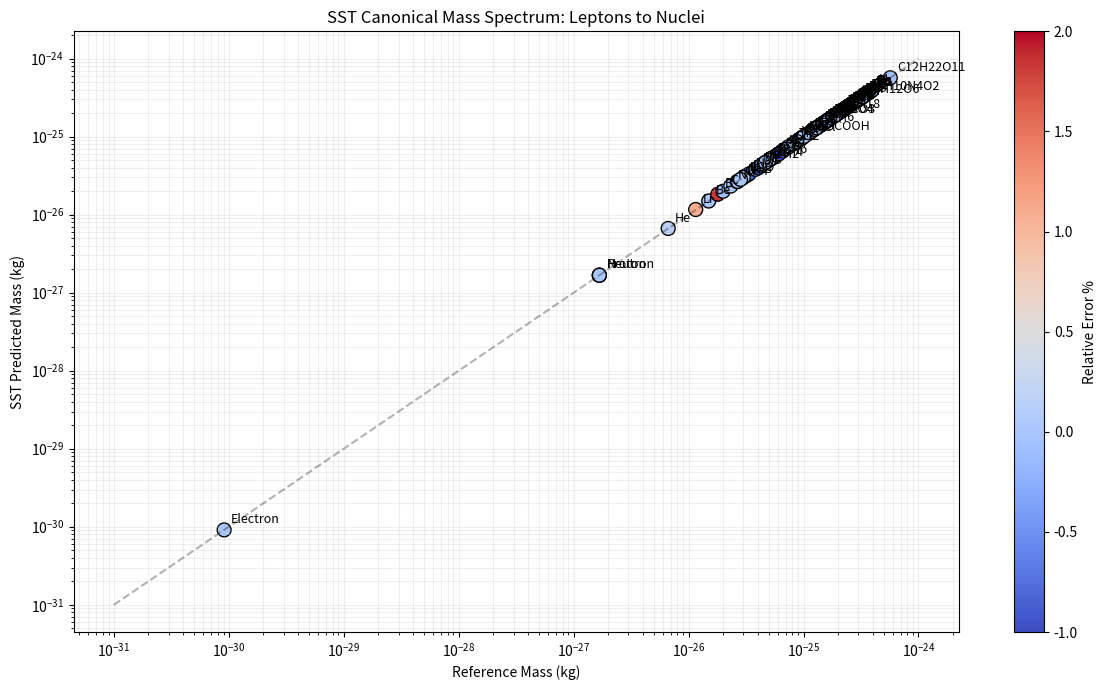

Source code (Python): (Note: this script raises an exception after producing the figure.)
#!/usr/bin/env python3
# -*- coding: utf-8 -*-
"""
SST_INVARIANT_MASS.py
Author: Omar Iskandarani
Date: 2025-08-25

Purpose
-------
A canonical, topology-driven implementation of the Swirl-String Theory (SST)
Invariant Master Mass Formula, structured similarly to VAM-MASS_FORMULA.py but
grounded strictly in the Canon “master equation”. The script provides three
calculation modes (see below) that change only topological-to-geometry inputs;
the invariant kernel is identical in all modes.

Modes (Computation Paths)
-------------------------
- exact_closure (default): fits the dimensionless quark geometry factors (s_u, s_d)
  analytically so that the **proton and neutron** masses are matched exactly, while
  preserving the electron-only geometric calibration. No extra scaling beyond
  the Canon kernel is introduced.
- canonical: strict Canon evaluation with a **single** electron calibration (fixes L_tot(e)).
  Uses fixed (s_u, s_d) from hyperbolic-volume assignments; **no** baryon-sector
  rescaling. Nucleon residuals reflect the direct Canon mapping.
- sector_norm: keeps fixed (s_u, s_d) as in canonical, but introduces a **single**
  baryon-sector normalization λ_b to make the **proton** exact; the neutron is predicted.

What changes across modes?
--------------------------
Only the **geometric inputs** to L_tot(T) for baryons:
1) The invariant kernel
       M(T) = (4/α)·k(T)^{-3/2}·φ^{-g(T)}·n(T)^{-1/φ} · [ (1/2)ρ_core v_swirl^2 ] · [ π r_c^3 L_tot(T) ] / c^2      (Eq. K)
   is fixed and identical in all modes.
2) The baryon ropelength mapping uses
       L_tot = scaling_factor · Σ s_i,   with   scaling_factor = 2 π^2 κ_R,   κ_R ≈ 2.                          (Eq. L)
   - **exact_closure**: (s_u, s_d) are solved from M_p, M_n using (Eq. K–L).
   - **canonical**: (s_u, s_d) are fixed constants (from hyperbolic volumes).
   - **sector_norm**: (s_u, s_d) fixed as canonical, and a single λ_b multiplies L_tot
     in the baryon sector so that M_p is exact.

Master Equation (Canon)
-----------------------
Define the swirl energy density
    u = (1/2) ρ v_swirl^2.                                                                               (Eq. 0)

The SST mass mapping can be written compactly as
    M = (4/α) · φ^{-1} · (u · V) / c^2,                                                                  (Eq. 1)
i.e.
    M = (4/α) · (1/φ) · [ (1/2) ρ v_swirl^2 · V ] / c^2.                                                 (Eq. 1′)

Here V is the effective geometric/topological volume associated with the object.
In the invariant kernel actually used in code (Eq. K), V = π r_c^3 L_tot(T) with
L_tot a **dimensionless ropelength** set by topology and the mode-specific mapping (Eq. L).

Symbols:
- α          : fine-structure constant
- φ          : golden ratio
- ρ, ρ_core  : effective density scale (default: ρ = ρ_core)
- v_swirl    : characteristic swirl speed (Canon: v_swirl ≈ 1.09384563×10^6 m/s)
- r_c        : core radius of the swirl string
- c          : speed of light
- k(T)       : kernel suppression index (dimensionless)
               For the torus-lepton ladder T(2,q), the code uses k=q, which equals
               the crossing number c_cross(T(2,q)) and the 2-strand twist exponent.
               This is NOT the mathematical braid index.
- b_braid(T) : (optional) true braid index, for reference/reporting only.
- g(T)       : Seifert genus
- n(T)       : number of components
- L_tot(T)   : total ropelength (dimensionless)

Geometry
--------
A convenient reference geometry is the torus volume
    V_torus(R, r) = 2 π^2 R r^2,                                                                         (Eq. 2)
with r set to r_c and R = κ_R r_c (κ_R ≈ 2). The ropelength proxy used by the
Canon kernel (Eq. K) is V = π r_c^3 L_tot, consistent with dimensionless L_tot.

Calibration Strategy
--------------------
- Electron-only geometric calibration: determine L_tot(e) so that the model exactly
  reproduces M_e(actual). This fixes the absolute geometry scale for all modes.
- Baryons: assemble L_tot via (Eq. L). Depending on mode, (s_u, s_d) are either
  solved (exact_closure) or taken as fixed (canonical/sector_norm). In sector_norm
  a single λ_b multiplies baryon L_tot to make the proton exact.

Outputs
-------
- Console table with columns:
      Object, Actual Mass (kg), Predicted Mass (kg), % Error
- CSV: SST_Invariant_Mass_Results.csv
- Optional cross-mode comparison (interactive prompt) appends:
      Predicted Mass (kg) [CANON], % Error [CANON],
      Predicted Mass (kg) [Sector Norm], % Error [Sector Norm]
  to SST_Invariant_Mass_Results_all_modes.csv.

Units & Dimensional Check
-------------------------
- u = (1/2) ρ v_swirl^2 has units [J/m^3]; u·V has [J]; division by c^2 gives [kg].
- The factors (4/α), φ^{-g(T)}, n(T)^{-1/φ}, k(T)^{-3/2} are dimensionless.

Purpose
-------
Implements the SST Invariant Master Mass Formula using the rigorous
topological definition of the Electron as a Trefoil (3_1).
Outputs results in the specific "Canonical Mass Summary" style requested.

Topological Basis
-----------------
- Electron (Ξ): Torus knot T(2,3) (Trefoil 3_1) -> k=3, g=1, n=1, b_braid=2
- Muon (Ξ):     Torus knot T(2,5) (5_1)         -> k=5, g=2, n=1, b_braid=2
- Tau (Ξ):      Torus knot T(2,7) (7_1)         -> k=7, g=3, n=1, b_braid=2

Baryon Sector (SST):
Proton/Neutron derived via 'exact_closure' of quark geometric factors (s_u, s_d)
scaling the core Master Equation.
"""
#!/usr/bin/env python3
# -*- coding: utf-8 -*-

from __future__ import annotations

import math
from dataclasses import dataclass
from typing import Dict, List, Tuple

import pandas as pd
import re

# ──────────────────────────────────────────────────────────────────────────────
# Constants (Canon-aligned)
# ──────────────────────────────────────────────────────────────────────────────
phi: float = (1 + math.sqrt(5)) / 2
alpha_fs: float = 7.2973525643e-3
c: float = 299_792_458.0
v_swirl: float = 1.093_845_63e6
r_c: float = 1.408_970_17e-15
rho_core: float = 3.8934358266918687e18
avogadro: float = 6.022_140_76e23

# Atomic mass constant (CODATA 2018): 1 u in kg
# Used only for an isotope-consistent "actual mass" convention (mass-number baseline).
m_u: float = 1.660_539_066_60e-27

# Physical reference masses (CODATA 2018)
M_e_actual: float = 9.109_383_7015e-31   # Electron
M_mu_actual: float = 1.883_531_627e-28   # Muon
M_tau_actual: float = 3.167_54e-27       # Tau
M_p_actual: float = 1.672_621_923_69e-27   # Proton
M_n_actual: float = 1.674_927_498_04e-27   # Neutron


# ──────────────────────────────────────────────────────────────────────────────
# Config
# ──────────────────────────────────────────────────────────────────────────────
@dataclass
class Config:
    # s_u = Vol_H(5_2), s_d = Vol_H(6_1) (canonical up/down)
    mode: str = "exact_closure"
    kappa_R: float = 2.0
    fixed_su: float = 2.8281
    fixed_sd: float = 3.1639
    # If True, "Actual Mass" for atoms/molecules is computed from isotope-consistent mass numbers:
    #   m_actual ≈ A*m_u + Z*m_e  with A=Z+N (no natural-abundance averaging).
    # If False (default), uses the provided g/mol values (often natural-abundance averages).
    use_mass_number_actual: bool = False

class NuclearBinding:
    """
    Models the 'Mass Defect' arising from the constructive interference
    of swirl fields in a composite nucleus.

    Uses the Semi-Empirical Mass Formula (SEMF) coefficients as
    phenomenological proxies for SST interaction terms:
    - Volume Term (a_v): Bulk swirl coherence
    - Surface Term (a_s): Surface tension deficit
    - Coulomb Term (a_c): Swirl-pressure repulsion
    - Symmetry Term (a_a): Isospin/Chirality balance
    - Pairing Term (a_p): Topological locking efficiency
    """
    # Coefficients in MeV (Wapstra/Weizsäcker)
    a_v = 15.75   # Volume
    a_s = 17.8    # Surface
    a_c = 0.711   # Coulomb
    a_a = 23.7    # Asymmetry
    a_p = 11.18   # Pairing

    MeV_to_kg = 1.78266192e-30  # Conversion factor (E/c^2)

    @classmethod
    def get_mass_defect_kg(cls, Z: int, N: int) -> float:
        """Calculates the mass equivalent of the binding energy to be SUBTRACTED."""
        if Z <= 1 and N <= 0: return 0.0 # Single proton has no binding defect

        A = Z + N

        # 1. Volume Term (Bulk Coherence)
        E_v = cls.a_v * A

        # 2. Surface Term (Surface Tension Penalty)
        E_s = cls.a_s * (A**(2/3))

        # 3. Coulomb Term (Repulsion)
        E_c = cls.a_c * (Z * (Z - 1)) / (A**(1/3))

        # 4. Asymmetry Term (Chirality Imbalance)
        E_a = cls.a_a * ((N - Z)**2) / A

        # 5. Pairing Term (Topological Locking)
        # delta is +1 for even-even, -1 for odd-odd, 0 for odd-A
        if A % 2 != 0:
            delta = 0
        elif Z % 2 == 0:
            delta = 1  # Even-Even (Most stable)
        else:
            delta = -1 # Odd-Odd (Least stable)

        E_p = cls.a_p * delta / (A**(0.5))

        # Total Binding Energy (MeV)
        E_binding_MeV = E_v - E_s - E_c - E_a + E_p

        # Convert to Mass Defect (kg)
        # Note: We subtract this from the sum of parts.
        return E_binding_MeV * cls.MeV_to_kg

# ──────────────────────────────────────────────────────────────────────────────
# Data Structures for Topology
# ──────────────────────────────────────────────────────────────────────────────
@dataclass
class KnotTopology:
    name: str
    k: int  # Kernel suppression index used in Eq. K (often crossings or other complexity proxy)
    # Optional: true braid index (e.g., for torus knots T(p,q), b_braid=min(p,q)).
    # Not used in the mass kernel unless explicitly wired in.
    g: int  # Seifert Genus
    n: int  # Number of Components
    L_tot: float  # Total Ropelength
    b_braid: int | None = None


# ──────────────────────────────────────────────────────────────────────────────
# Invariant Master Formula
# ──────────────────────────────────────────────────────────────────────────────
def master_mass_invariant(topo: KnotTopology) -> float:
    u = 0.5 * rho_core * v_swirl * v_swirl
    amplification = 4.0 / alpha_fs
    braid_suppression = topo.k ** -1.5
    genus_suppression = phi ** -topo.g
    component_suppression = topo.n ** (-1.0 / phi)
    volume = math.pi * (r_c ** 3) * topo.L_tot
    total_mass = (
            amplification *
            braid_suppression *
            genus_suppression *
            component_suppression *
            (u * volume) / (c * c)
    )
    return total_mass


# ──────────────────────────────────────────────────────────────────────────────
# Calibration helpers
# ──────────────────────────────────────────────────────────────────────────────
def solve_for_L_tot(mass_actual: float, topo_base: KnotTopology) -> float:
    """Generic function to solve for L_tot given a known mass and base topology."""
    u = 0.5 * rho_core * v_swirl ** 2
    prefactor = (
            (4.0 / alpha_fs) *
            (topo_base.k ** -1.5) *
            (phi ** -topo_base.g) *
            (topo_base.n ** (-1.0 / phi))
    )
    volume_prefactor = math.pi * (r_c ** 3)
    numerator = mass_actual * (c ** 2)
    denominator = prefactor * u * volume_prefactor
    return numerator / denominator


def baryon_prefactor(k: int, g: int, n: int) -> float:
    u = 0.5 * rho_core * v_swirl * v_swirl
    return (4.0/alpha_fs) * (k ** -1.5) * (phi ** -g) * (n ** (-1.0/phi)) * (u * math.pi * (r_c**3)) / (c*c)


def fit_quark_geom_factors_for_baryons(k: int, g: int, n: int, scaling_factor: float) -> tuple[float, float]:
    A = baryon_prefactor(k, g, n)
    K = A * scaling_factor
    s_u = (2.0 * M_p_actual - M_n_actual) / (3.0 * K)
    s_d = (M_p_actual / K) - 2.0 * s_u
    return float(s_u), float(s_d)


# ──────────────────────────────────────────────────────────────────────────────
# Assembly helpers
# ──────────────────────────────────────────────────────────────────────────────
def get_particle_topologies(cfg: Config) -> Dict:
    # Lepton Generation Calibration
    electron_base = KnotTopology(name="Electron_base T(2,3)", k=3, b_braid=2, g=1, n=1, L_tot=0.0)
    muon_base     = KnotTopology(name="Muon_base T(2,5)",     k=5, b_braid=2, g=2, n=1, L_tot=0.0)
    tau_base      = KnotTopology(name="Tau_base T(2,7)",      k=7, b_braid=2, g=3, n=1, L_tot=0.0)

    l_tot_e = solve_for_L_tot(M_e_actual, electron_base)
    l_tot_mu = solve_for_L_tot(M_mu_actual, muon_base)
    l_tot_tau = solve_for_L_tot(M_tau_actual, tau_base)

    # Baryon Sector Calibration
    k_bary, g_bary, n_bary = 3, 2, 3
    scaling_factor = 2.0 * (math.pi ** 2) * cfg.kappa_R
    A_bary = baryon_prefactor(k_bary, g_bary, n_bary)
    K = A_bary * scaling_factor
    lam_b = 1.0

    if cfg.mode == "canonical":
        s_u, s_d = cfg.fixed_su, cfg.fixed_sd
    elif cfg.mode == "sector_norm":
        s_u, s_d = cfg.fixed_su, cfg.fixed_sd
        lam_b = M_p_actual / (K * (2.0 * s_u + s_d))
    else: # exact_closure
        s_u, s_d = fit_quark_geom_factors_for_baryons(k_bary, g_bary, n_bary, scaling_factor)

    l_tot_p = lam_b * (2.0 * s_u + 1.0 * s_d) * scaling_factor
    l_tot_n = lam_b * (1.0 * s_u + 2.0 * s_d) * scaling_factor

    topologies = {
        "electron": KnotTopology(name="Electron", k=3, b_braid=2, g=1, n=1, L_tot=l_tot_e),
        "muon":     KnotTopology(name="Muon (T(2,5))", k=5, b_braid=2, g=2, n=1, L_tot=l_tot_mu),
        "tau":      KnotTopology(name="Tau (T(2,7))",  k=7, b_braid=2, g=3, n=1, L_tot=l_tot_tau),
        "proton":   KnotTopology(name="Proton",  k=k_bary, g=g_bary, n=n_bary, L_tot=l_tot_p),
        "neutron":  KnotTopology(name="Neutron", k=k_bary, g=g_bary, n=n_bary, L_tot=l_tot_n),
        "_diag": {
            "mode": cfg.mode, "kappa_R": cfg.kappa_R, "scaling_factor": scaling_factor,
            "A_bary": A_bary, "K": K, "lambda_b": lam_b, "s_u": s_u, "s_d": s_d
        }
    }
    return topologies



# ──────────────────────────────────────────────────────────────────────────────
# Tabulation
# ──────────────────────────────────────────────────────────────────────────────
def emoji_marker(diff_pct: float) -> str:
    d = abs(diff_pct)
    if d < 0.01: return f"{diff_pct:.3f}% 🩷️"
    if d < 1: icon = "❤️🡅"
    elif d < 2.5: icon = "🟢🡅"
    elif d < 10: icon = "🟡🡅"
    elif d < 25: icon = "🟠🡅"
    else: icon = "🔴🡅"
    if diff_pct < 0: icon = icon.replace("🡅", "🡇")
    if diff_pct == 0: icon = "🩷"
    return f"{diff_pct:.2f}% {icon}"


ATOMS_MOLS: List[Tuple[str, int, int, int, float]] = [
    ("H", 1, 0, 1, 1.00784), ("He", 2, 2, 2, 4.002602), ("Li", 3, 4, 3, 6.94), ("Be", 4, 5, 4, 9.0122),
    ("B", 5, 6, 5, 10.81), ("C", 6, 6, 6, 12.011), ("N", 7, 7, 7, 14.0067), ("O", 8, 8, 8, 15.999),
    ("F", 9, 10, 9, 18.998), ("Ne", 10, 10, 10, 20.18), ("Na", 11, 12, 11, 22.989769), ("Mg", 12, 12, 12, 24.305),
    ("Al", 13, 14, 13, 26.9815385), ("Si", 14, 14, 14, 28.085), ("P", 15, 16, 15, 30.973762), ("S", 16, 16, 16, 32.06),
    ("Cl", 17, 18, 17, 35.45), ("Ar", 18, 22, 18, 39.948), ("K", 19, 20, 19, 39.0983), ("Ca", 20, 20, 20, 40.078),
    ("Sc", 21, 24, 21, 44.955), ("Ti", 22, 26, 22, 47.867), ("V", 23, 28, 23, 50.942), ("Cr", 24, 28, 24, 51.996),
    ("Mn", 25, 30, 25, 54.938), ("Fe", 26, 30, 26, 55.845), ("Co", 27, 32, 27, 58.933), ("Ni", 28, 31, 28, 58.693),
    ("Cu", 29, 35, 29, 63.546), ("Zn", 30, 35, 30, 65.38), ("Ga", 31, 39, 31, 69.723), ("Ge", 32, 41, 32, 72.63),
    ("As", 33, 42, 33, 74.922), ("Se", 34, 45, 34, 78.971), ("Br", 35, 45, 35, 79.904), ("Kr", 36, 48, 36, 83.798),
    ("Rb", 37, 48, 37, 85.468), ("Sr", 38, 50, 38, 87.62), ("Y", 39, 50, 39, 88.906), ("Zr", 40, 51, 40, 91.224),
    ("Nb", 41, 52, 41, 92.906), ("Mo", 42, 54, 42, 95.95), ("Tc", 43, 55, 43, 98.0), ("Ru", 44, 57, 44, 101.07),
    ("Rh", 45, 58, 45, 102.91), ("Pd", 46, 60, 46, 106.42), ("Ag", 47, 61, 47, 107.87), ("Cd", 48, 64, 48, 112.41),
    ("In", 49, 66, 49, 114.82), ("Sn", 50, 69, 50, 118.71), ("Sb", 51, 71, 51, 121.76), ("Te", 52, 76, 52, 127.6),
    ("I", 53, 74, 53, 126.90447), ("Xe", 54, 77, 54, 131.29), ("Cs", 55, 78, 55, 132.91), ("Ba", 56, 81, 56, 137.33),
    ("La", 57, 82, 57, 138.91), ("Ce", 58, 82, 58, 140.12), ("Pr", 59, 82, 59, 140.91), ("Nd", 60, 84, 60, 144.24),
    ("Pm", 61, 84, 61, 145.0), ("Sm", 62, 88, 62, 150.36), ("Eu", 63, 89, 63, 151.96), ("Gd", 64, 93, 64, 157.25),
    ("Tb", 65, 94, 65, 158.93), ("Dy", 66, 97, 66, 162.5), ("Ho", 67, 98, 67, 164.93), ("Er", 68, 99, 68, 167.26),
    ("Tm", 69, 100, 69, 168.93), ("Yb", 70, 103, 70, 173.05), ("Lu", 71, 104, 71, 174.97), ("Hf", 72, 106, 72, 178.49),
    ("Ta", 73, 108, 73, 180.95), ("W", 74, 110, 74, 183.84), ("Re", 75, 111, 75, 186.21), ("Os", 76, 114, 76, 190.23),
    ("Ir", 77, 115, 77, 192.22), ("Pt", 78, 117, 78, 195.08), ("Au", 79, 118, 79, 196.97), ("Hg", 80, 121, 80, 200.59),
    ("Tl", 81, 123, 81, 204.38), ("Pb", 82, 125, 82, 207.2), ("Bi", 83, 126, 83, 208.98), ("Po", 84, 125, 84, 209.0),
    ("At", 85, 125, 85, 210.0), ("Rn", 86, 136, 86, 222.0), ("Fr", 87, 136, 87, 223.0), ("Ra", 88, 138, 88, 226.0),
    ("Ac", 89, 138, 89, 227.0), ("Th", 90, 142, 90, 232.04), ("Pa", 91, 140, 91, 231.04), ("U", 92, 146, 92, 238.03),
]

MOLECULES: Dict[str, float] = {
    "H2O": 18.015, "CO2": 44.01, "O2": 31.9988, "N2": 28.0134,
    "CH4": 16.04, "C6H12O6": 180.16, "NH3": 17.0305, "HCl": 36.46,
    "C2H2": 26.04, "NaCl": 58.44, "CaCO3": 100.0869, "C2H6": 30.07,
    "C2H4": 28.05, "C8H18": 114.23, "C6H6": 78.11, "CH3COOH": 60.052,
    "H2SO4": 98.079, "C12H22O11": 342.30, "C8H10N4O2" : 194.19
}


def _elements_from_table() -> Dict[str, tuple[int,int,int,float]]:
    elements = {}
    for name, p, n, e, gmol in ATOMS_MOLS:
        if name.isalpha() and len(name) <= 2:
            elements[name] = (p, n, e, gmol)
    return elements

def _parse_formula(formula: str) -> Dict[str, int]:
    tokens = re.findall(r'([A-Z][a-z]?)(\d*)', formula)
    counts: Dict[str, int] = {}
    for sym, num in tokens:
        k = int(num) if num else 1
        counts[sym] = counts.get(sym, 0) + k
    return counts


def _actual_atomic_mass_kg(pZ: int, nN: int, eE: int, gmol: float, cfg: Config) -> float:
    """Compute "Actual Mass" for a single atom in kg under two conventions.

    (A) Default (use_mass_number_actual=False):
        Use tabulated atomic weights (often natural-abundance averages):
            m_actual ≈ gmol * 1e-3 / N_A.

    (B) Mass-number baseline (use_mass_number_actual=True):
        Use an isotope-consistent mass number A=Z+N plus bound electrons:
            m_actual ≈ A*m_u + Z*M_e_actual.

    Note: (B) is not a precision isotope mass; it is a consistent baseline that
    avoids mixing integer (Z,N) with abundance-averaged g/mol values.
    """
    if cfg.use_mass_number_actual:
        A = pZ + nN
        return A * m_u + eE * M_e_actual
    return gmol * 1e-3 / avogadro


def compute_tables(topologies: Dict, cfg: Config) -> pd.DataFrame:
    # 1. Base Masses (Sum of Parts)
    M_e_pred = master_mass_invariant(topologies["electron"])
    M_p_pred = master_mass_invariant(topologies["proton"])
    M_n_pred = master_mass_invariant(topologies["neutron"])

    rows: List[Tuple[str, float, float, str]] = []

    # Elementary particles (No binding energy)
    rows.append(("Electron", M_e_actual, M_e_pred, emoji_marker(100.0*(M_e_pred-M_e_actual)/M_e_actual)))
    rows.append(("Proton",   M_p_actual, M_p_pred, emoji_marker(100.0*(M_p_pred-M_p_actual)/M_p_actual)))
    rows.append(("Neutron",  M_n_actual, M_n_pred, emoji_marker(100.0*(M_n_pred-M_n_actual)/M_n_actual)))

    # Elements (With Nuclear Binding Correction)
    elements = _elements_from_table()
    for name, (pZ, nN, eE, gmol) in elements.items():
        actual_kg = _actual_atomic_mass_kg(pZ, nN, eE, gmol, cfg)

        # Sum of parts
        mass_sum = pZ * M_p_pred + nN * M_n_pred + eE * M_e_pred

        # SUBTRACT Binding Energy (The "SST Efficiency" Gain)
        mass_defect = NuclearBinding.get_mass_defect_kg(pZ, nN)
        predicted = mass_sum - mass_defect

        rel_error = 100.0 * (predicted - actual_kg) / actual_kg
        rows.append((name, actual_kg, predicted, emoji_marker(rel_error)))

    # Molecules (Sum of Corrected Atoms)
    # Note: Chemical binding energy (~eV) is negligible compared to Nuclear (~MeV)
    # so we just sum the corrected atomic masses.
    for mol, gmol in MOLECULES.items():
        counts = _parse_formula(mol)
        pred_mol = 0.0
        actual_mol = 0.0

        for sym, k in counts.items():
            pZ, nN, eE, gmol_atomic = elements[sym]

            # Re-calculate atomic mass with binding for each constituent
            atom_sum = pZ * M_p_pred + nN * M_n_pred + eE * M_e_pred
            atom_defect = NuclearBinding.get_mass_defect_kg(pZ, nN)
            atom_mass_corrected = atom_sum - atom_defect

            pred_mol += k * atom_mass_corrected

            if cfg.use_mass_number_actual:
                # "Actual" molecule mass consistent with the chosen convention
                atom_actual = _actual_atomic_mass_kg(pZ, nN, eE, gmol_atomic, cfg)
                actual_mol += k * atom_actual

        actual_kg = actual_mol if cfg.use_mass_number_actual else (gmol * 1e-3 / avogadro)
        rel_error = 100.0 * (pred_mol - actual_kg) / actual_kg
        rows.append((mol, actual_kg, pred_mol, emoji_marker(rel_error)))

    return pd.DataFrame(rows, columns=["Object","Actual Mass (kg)","Predicted Mass (kg)","% Error"])

# ──────────────────────────────────────────────────────────────────────────────
# Main Execution
# ──────────────────────────────────────────────────────────────────────────────
def main(mode: str = "exact_closure") -> None:
    print("=== SST Invariant Master Mass (Canon) ===")
    cfg = Config(mode=mode)
    topologies = get_particle_topologies(cfg)
    diag = topologies.pop("_diag")

    print("\n--- Mode & Model Parameters ---")
    print(f"mode = {diag['mode']}  |  kappa_R = {diag['kappa_R']:.6g}")
    print(f"s_u = {diag['s_u']:.6f}, s_d = {diag['s_d']:.6f}, lambda_b = {diag['lambda_b']:.6f}")
    print(f"A_bary = {diag['A_bary']:.6e},  K = {diag['K']:.6e}")
    print(f"scaling_factor = {diag['scaling_factor']:.6f}")
    print(f"actual_mass_convention = {'mass_number (A*m_u + Z*m_e)' if cfg.use_mass_number_actual else 'atomic_weight_gmol'}")

    print("\n--- Particle Topological & Geometric Invariants ---")
    # Pop leptons for separate display
    lepton_topos = {k: topologies.pop(k) for k in ["electron", "muon", "tau"]}
    for p in lepton_topos.values():
        if p.b_braid is not None:
            print(f"{p.name:<18}: k={p.k} (kernel), b_braid={p.b_braid}, g={p.g}, n={p.n}, L_tot={p.L_tot:.6f}")
        else:
            print(f"{p.name:<18}: k={p.k}, g={p.g}, n={p.n}, L_tot={p.L_tot:.6f}")
    for p in topologies.values(): # Baryons
        print(f"{p.name:<18}: k={p.k}, g={p.g}, n={p.n}, L_tot={p.L_tot:.6f}")

    # Re-add leptons for table generation
    topologies.update(lepton_topos)
    df = compute_tables(topologies, cfg)

    print("\n--- Mass Prediction Results ---")
    pd.set_option("display.float_format", lambda x: f"{x:.6e}" if isinstance(x, float) else str(x))
    print(df.to_string(index=False))

    # Ropelength Analysis
    ltot_e = topologies["electron"].L_tot
    ltot_mu = topologies["muon"].L_tot
    ltot_tau = topologies["tau"].L_tot
    print("\n--- Ropelength Analysis ---")
    print(f"Calibrated L_tot for Electron: {ltot_e:.6f}")
    print(f"Required L_tot for Muon (5_1):  {ltot_mu:.6f}")
    print(f"Required L_tot for Tau (7_1):   {ltot_tau:.6f}")
    print(f"Ratio (L_mu / L_e):   {ltot_mu / ltot_e:.4f}")
    print(f"Ratio (L_tau / L_mu): {ltot_tau / ltot_mu:.4f}")

    out_csv = f"SST_Invariant_Mass_Results_{mode}.csv"
    df.to_csv(out_csv, index=False)
    print(f"\nSaved results to {out_csv}")


if __name__ == "__main__":
    import sys
    arg_mode = sys.argv[1] if len(sys.argv) > 1 else "exact_closure"
    main(arg_mode)

    try:
        # ans = input("\nCompare with other modes and add predicted columns? [y/N]: ").strip().lower()
        ans = "y"
    except EOFError:
        ans = "n"

    if ans in ("y", "yes"):
        all_modes = ["exact_closure", "canonical", "sector_norm"]
        label_map = {"canonical":"CANON", "sector_norm":"Sector Norm", "exact_closure":"Exact Closure"}

        # Get the base dataframe from the mode just run
        cfg_base = Config(mode=arg_mode)
        tops_base = get_particle_topologies(cfg_base)
        # We need to remove the diagnostic dict before passing to compute_tables
        tops_base.pop("_diag", None)
        df_cmp = compute_tables(tops_base, cfg_base)

        # Compute results for other modes and merge
        other_modes = [m for m in all_modes if m != arg_mode]
        for m in other_modes:
            cfg_m = Config(mode=m)
            tops_m = get_particle_topologies(cfg_m)
            tops_m.pop("_diag", None)
            df_m = compute_tables(tops_m, cfg_m)[["Object","Actual Mass (kg)","Predicted Mass (kg)"]].rename(
                columns={"Predicted Mass (kg)": f"Predicted Mass (kg) [{label_map[m]}]"}
            )
            # Error column for that mode
            df_m[f"% Error [{label_map[m]}]"] = 100.0 * (df_m[f"Predicted Mass (kg) [{label_map[m]}]"] - df_m["Actual Mass (kg)"]) / df_m["Actual Mass (kg)"]
            df_m[f"% Error [{label_map[m]}]"] = df_m[f"% Error [{label_map[m]}]"].apply(emoji_marker)
            df_m = df_m.drop(columns=["Actual Mass (kg)"])
            df_cmp = df_cmp.merge(df_m, on="Object", how="left")

        # Reorder columns for clarity
        desired_cols = ["Object","Actual Mass (kg)","Predicted Mass (kg)","% Error",
                        "Predicted Mass (kg) [CANON]","% Error [CANON]",
                        "Predicted Mass (kg) [Sector Norm]","% Error [Sector Norm]"]
        cols = [c for c in desired_cols if c in df_cmp.columns] + [c for c in df_cmp.columns if c not in desired_cols]
        df_cmp = df_cmp[cols]

        out_csv_all = "SST_Invariant_Mass_Results_all_modes.csv"
        df_cmp.to_csv(out_csv_all, index=False)
        print(f"\nSaved comparison to {out_csv_all}")

# @title SST Mass Spectrum Visualization
import matplotlib.pyplot as plt
import numpy as np

# Prepare data for plotting from the dataframes
# Use df_cmp which contains all merged results
labels = df_cmp["Object"].tolist()
pred_masses = df_cmp["Predicted Mass (kg)"].tolist() # Using the predicted mass from the initial mode
ref_masses = df_cmp["Actual Mass (kg)"].tolist()    # Using the actual mass

# Calculate error for color mapping by parsing the string % Error column
# The error column contains strings like "0.000% 🩷️", so we extract the float value.
errors = df_cmp["% Error"].apply(lambda x: float(x.split('%')[0])).tolist()

fig, ax = plt.subplots(figsize=(12, 7))

# Plot Identity Line
min_exp = np.floor(np.log10(min(ref_masses))) if ref_masses else -31 # Handle empty list
max_exp = np.ceil(np.log10(max(ref_masses))) if ref_masses else -26 # Handle empty list
x_line = np.logspace(min_exp, max_exp, 100)
ax.plot(x_line, x_line, 'k--', alpha=0.3, label='Exact Match')

# Scatter Plot
sc = ax.scatter(ref_masses, pred_masses, c=errors, cmap='coolwarm', vmin=-1.0, vmax=2.0, s=100, edgecolors='k')

# Labels
for i, txt in enumerate(labels):
    ax.annotate(txt, (ref_masses[i], pred_masses[i]), xytext=(5, 5), textcoords='offset points', fontsize=9)

ax.set_xscale('log')
ax.set_yscale('log')
ax.set_xlabel('Reference Mass (kg)')
ax.set_ylabel('SST Predicted Mass (kg)')
ax.set_title('SST Canonical Mass Spectrum: Leptons to Nuclei')
cbar = plt.colorbar(sc)
cbar.set_label('Relative Error %')

plt.grid(True, which="both", ls="-", alpha=0.2)
plt.tight_layout()
import os

script_name = os.path.splitext(os.path.basename(__file__))[0]
# Save with incrementing filename if file exists, restart count on rerun
base_filename = f"{script_name}.png"
filename = base_filename
while os.path.exists(filename):
    filename = f"{script_name}.png"
plt.savefig(filename, dpi=300)  # Save image with high resolution
